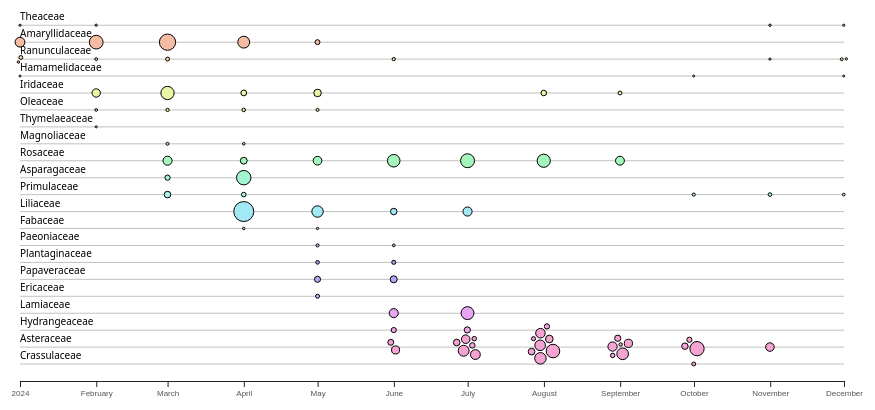
D3 v7 page, settled after 360 driven frames (6 s of simulated time); the page loaded 1 data file(s).


      // ── Dimensions ────────────────────────────────
    const viewportWidth = window.innerWidth || 0
    const margin = { top: 20, right: 50, bottom: 40, left: 50 };
    const width  = viewportWidth - margin.left - margin.right;
    const height = 420 - margin.top  - margin.bottom;

    // ── Data Parse ───────────────────────────────────────
    const data = d3.csv("data/flower-blooms.csv", (d) => {
      const parseTime = d3.utcParse("%B %Y");
      const parsedDate = parseTime(d.bloom_month)
      return {
          bloom_month: parsedDate, // convert "Year" column to Date
          flower: d.flower,
          family: d.family,
          count : +d.count
      };
    }).then(function (data) {

    // ── After loading data ──────────────────────────────────

    // ── Utilities ──────────────────────────────────

    const uniqueSpecies = [...new Set(data.map((d) => d.family))];

    // hue i * (360 / 21) angle of the color circle – saturation (0 – 1) – lightness (0 – 1)
    const colorSelection = d3.range(uniqueSpecies.length).map((_, i) => {
      console.log(i * (360 / 21))
      return d3.hsl(i * (360 / 21), 0.8, 0.8).formatHex()
    })
    
    console.log(uniqueSpecies)
    
    // ── SVG root ──────────────────────────────────
      const svg = d3.select("#chart")
        .append("svg")
          .attr("width",  width)
          .attr("height", height + margin.top  + margin.bottom)
        .append("g")
          .attr("transform", `translate(${0},${margin.top})`);

    // ── Scales ──────────────────────────────────────

    const x = d3.scaleTime()
      .domain(d3.extent(data.map(d => d.bloom_month)))
      .range([margin.left, width - margin.right])

    
    const y = d3.scaleBand()
      .domain(uniqueSpecies)
      .range([0, height])
      .padding(0.25)
      

    const radius = d3.scaleLinear()
      .domain(d3.extent(data.map(d => d.count)))
      .range([1, 10])

    const color = d3.scaleOrdinal()
      .domain(uniqueSpecies)
      .range(colorSelection)

    // ── Axes ──────────────────────────────────────

    svg.append("g")
      .attr("class", "axisX")
      .attr("transform", `translate(0,${height})`)
      .call(d3.axisBottom(x))

    const yTicks = uniqueSpecies.map(d => y(d))

    svg.selectAll(".axisY")
      .data(yTicks)
      .join("line")
      .attr("x1",  margin.left)
      .attr("x2", width - margin.right)
      .attr("y1", d => d)
      .attr("y2", d => d)
      .attr("stroke", "gray")
      .attr("stroke-width", 0.5)
    
    svg.selectAll(".axisY")
      .data(uniqueSpecies)
      .join("text")
      .attr("x",  margin.left)
      .attr("y", (d, i) => yTicks[i] - 5)
      .text((d) => d)
      .attr("font-size", 10)


    // ── Simulation ───────────────────────────

    const nodes = data.slice()

    const sim = d3.forceSimulation(nodes)
      .force("x", d3.forceX(d => x(d.bloom_month)))
      .force("y", d3.forceY(d => y(d.family)))
      .force("collide", d3.forceCollide(d => radius(d.count) + 1))
      .stop()
      for (let i = 0; i < 300; i++) sim.tick();  

    // ── Points ────────────────────────────────────── 

    const node = svg.selectAll("circle")
      .data(nodes)
      .join("circle")
      .attr("cx", d => d.x)
      .attr("cy", d => d.y)
      .attr("r", d => radius(d.count))
      .attr("fill", d => color(d.family))
      .attr("stroke", "black")
      .on("mouseover", showTooltip)
      .on("mousemove", moveTooltip)
      .on("mouseleave", hideTooltip);


    sim.on("tick", () => {
        node
          .attr("cx", d => d.x)
          .attr("cy", d => d.y);
    })

      // ── Tooltip helpers ───────────────────────────
    const tooltip = d3.select("#tooltip");

    function showTooltip(event, d) {
      tooltip
        .style("opacity", 1)
        .html(`<strong>${d.flower}</strong>: ${d.count}`);
      moveTooltip(event);
    }

    function moveTooltip(event) {
      tooltip
        .style("left", (event.clientX + 12) + "px")
        .style("top",  (event.clientY - 28) + "px");
    }

    function hideTooltip() {
      tooltip.style("opacity", 0);
    }

    })

  

### data: data/flower-blooms.csv
bloom_month, flower, family, count
January 2024, Camellia, Theaceae, 12
January 2024, Snowdrop, Amaryllidaceae, 340
January 2024, Winter Aconite, Ranunculaceae, 87
January 2024, Hellebore, Ranunculaceae, 23
January 2024, Witch Hazel, Hamamelidaceae, 5
February 2024, Snowdrop, Amaryllidaceae, 510
February 2024, Crocus, Iridaceae, 280
February 2024, Camellia, Theaceae, 18
February 2024, Hellebore, Ranunculaceae, 41
February 2024, Winter Jasmine, Oleaceae, 34
February 2024, Daphne, Thymelaeaceae, 9
March 2024, Daffodil, Amaryllidaceae, 620
March 2024, Magnolia, Magnoliaceae, 47
March 2024, Cherry Blossom, Rosaceae, 310
March 2024, Crocus, Iridaceae, 490
March 2024, Forsythia, Oleaceae, 62
March 2024, Hyacinth, Asparagaceae, 145
March 2024, Primrose, Primulaceae, 203
March 2024, Anemone, Ranunculaceae, 88
April 2024, Tulip, Liliaceae, 780
April 2024, Daffodil, Amaryllidaceae, 430
April 2024, Cherry Blossom, Rosaceae, 215
April 2024, Wisteria, Fabaceae, 28
April 2024, Iris, Iridaceae, 167
April 2024, Bluebell, Asparagaceae, 540
April 2024, Lilac, Oleaceae, 74
April 2024, Magnolia, Magnoliaceae, 31
April 2024, Primrose, Primulaceae, 118
May 2024, Rose, Rosaceae, 295
May 2024, Tulip, Liliaceae, 410
May 2024, Peony, Paeoniaceae, 56
May 2024, Iris, Iridaceae, 244
May 2024, Wisteria, Fabaceae, 19
May 2024, Allium, Amaryllidaceae, 132
May 2024, Foxglove, Plantaginaceae, 77
May 2024, Poppy, Papaveraceae, 183
May 2024, Lilac, Oleaceae, 48
May 2024, Rhododendron, Ericaceae, 92
June 2024, Rose, Rosaceae, 460
June 2024, Lavender, Lamiaceae, 310
June 2024, Lily, Liliaceae, 198
June 2024, Hydrangea, Hydrangeaceae, 143
June 2024, Foxglove, Plantaginaceae, 95
June 2024, Poppy, Papaveraceae, 221
June 2024, Peony, Paeoniaceae, 38
June 2024, Marigold, Asteraceae, 267
June 2024, Zinnia, Asteraceae, 174
June 2024, Delphinium, Ranunculaceae, 61
July 2024, Sunflower, Asteraceae, 388
July 2024, Lavender, Lamiaceae, 475
July 2024, Lily, Liliaceae, 312
July 2024, Dahlia, Asteraceae, 204
July 2024, Cosmos, Asteraceae, 156
July 2024, Marigold, Asteraceae, 341
July 2024, Zinnia, Asteraceae, 289
July 2024, Rose, Rosaceae, 520
July 2024, Hydrangea, Hydrangeaceae, 187
July 2024, Echinacea, Asteraceae, 113
August 2024, Sunflower, Asteraceae, 502
August 2024, Dahlia, Asteraceae, 376
... 31 more rows